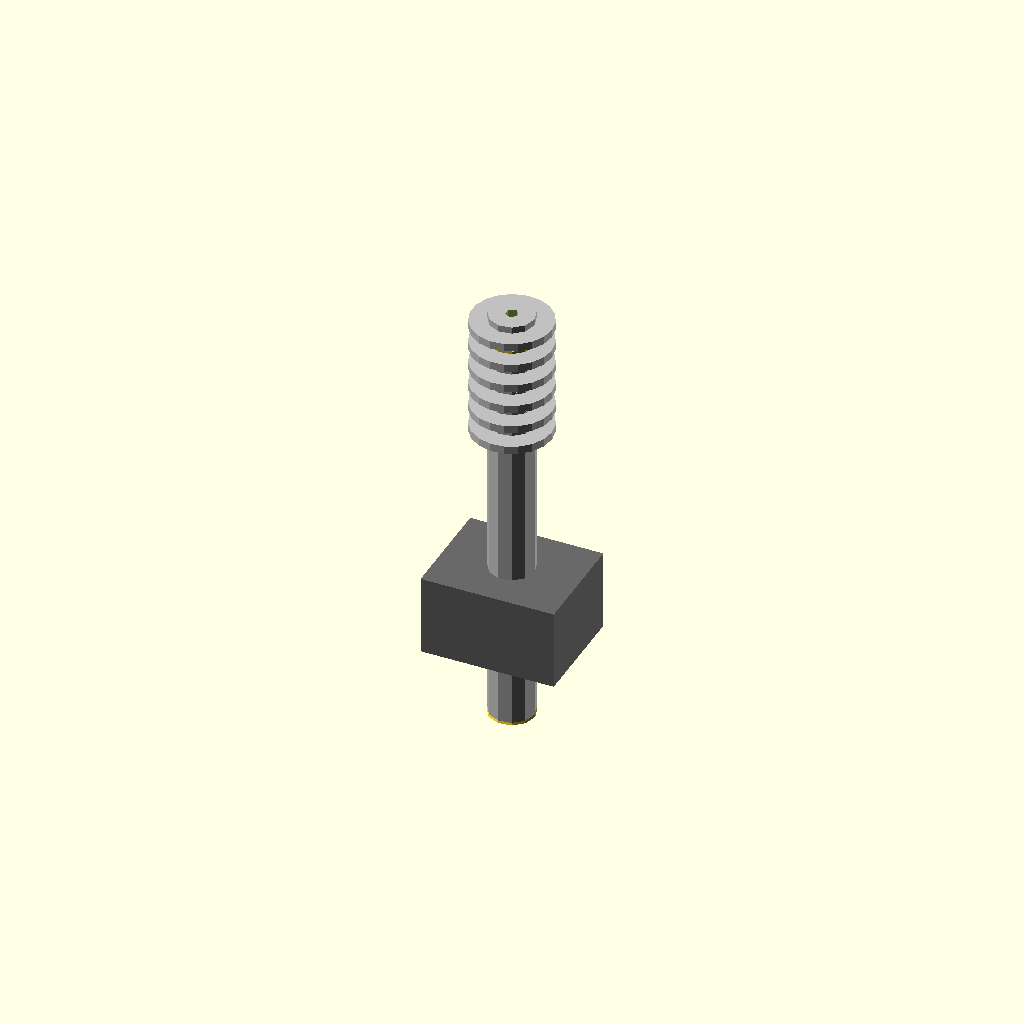
Cell 1: the model at its default parameters.
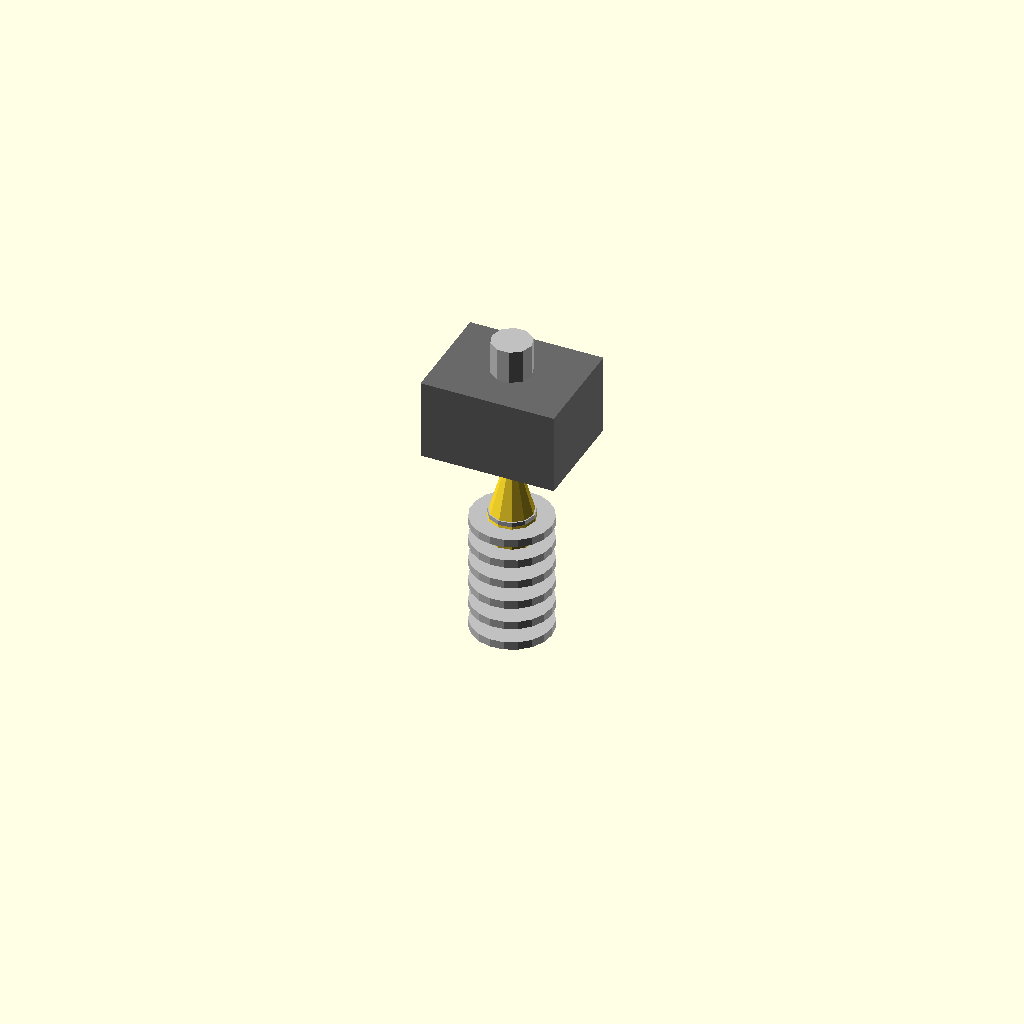
Cell 2 — total_L set to 1, the other parameters unchanged.
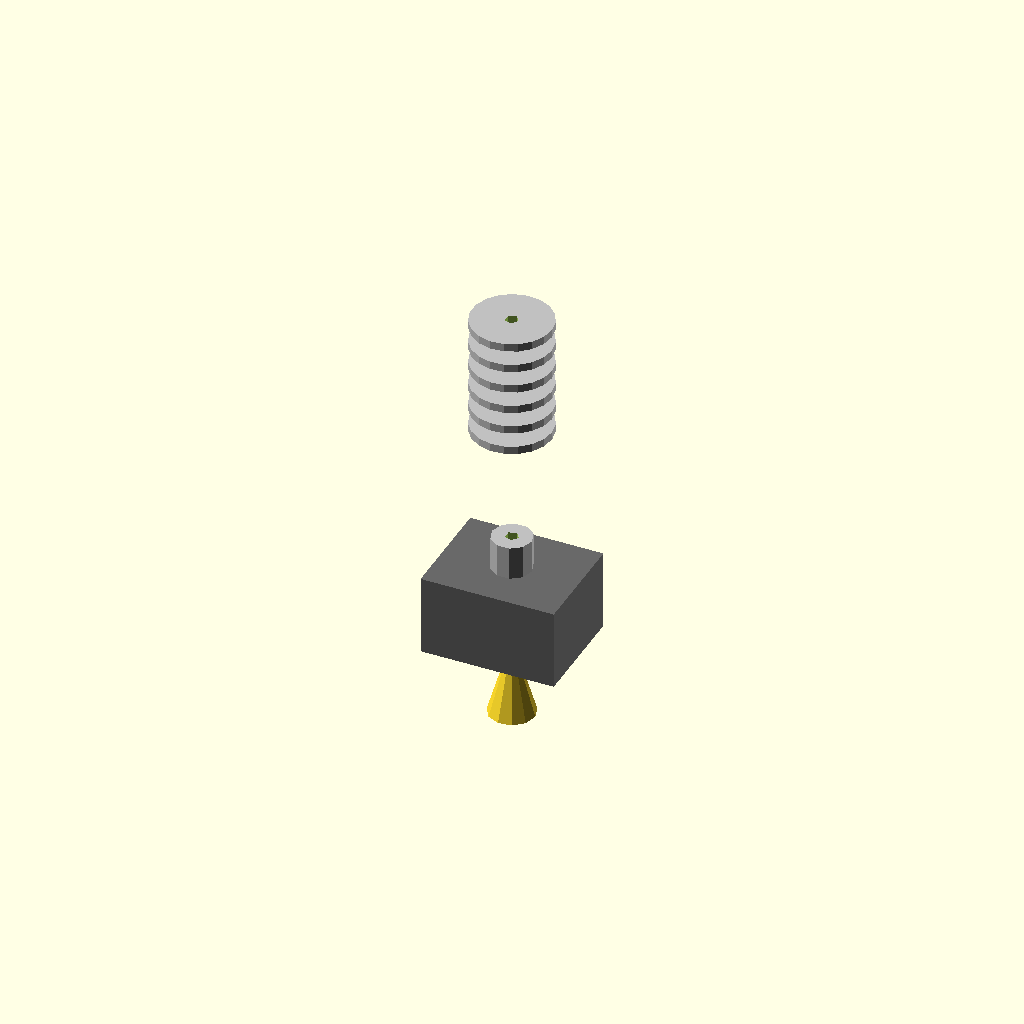
Cell 3: the same model with barrel_D = 0.1.
All cells are drawn from one camera (rotation 55°, 0°, 25°, orthographic, colour scheme Cornfield), so only the parameter changes between them.
OpenSCAD source file results/nopscadlib/ablations/no_retrieval/scad/hot_end__E3D_clone.scad:
// Parameters
total_L = 66; //[33:132:1]
barrel_D = 6.8; //[3.4:13.6:0.1]
filament_D = 1.75; //[1:3:0.01]
bore_clearance = 0.25; //[0.1:0.6:0.01]
bore_D = 2; //[1.5:3.5:0.01]
barrel_L = 44; //[22:88:1]
nozzle_L = 12; //[6:24:1]
nozzle_tip_D = 7; //[4:12:0.1]
heater_block_L = 20; //[10:40:1]
heater_block_W = 16; //[8:32:1]
heater_block_H = 12; //[6:24:1]
heatbreak_L = 34; //[17:68:1]
heatbreak_D = 6.8; //[3.4:13.6:0.1]
overlap = 1; //[0.5:2:0.1]
nozzle_hex_AF = 7; //[5:12:0.1]
nozzle_hex_H = 6; //[3:12:0.5]
heater_cartridge_D = 6; //[3:10:0.1]
thermistor_D = 3; //[1.5:6:0.1]
mount_groove_D = 5.8; //[3:10:0.1]
mount_groove_L = 4; //[2:10:0.5]
fin_count = 6; //[3:12:1]
fin_OD = 12; //[8:24:0.5]
fin_thk = 1.2; //[0.6:3:0.1]
fin_gap = 2.2; //[1:5:0.1]
thread_OD = 6; //[4:10:0.1]
thread_L = 6; //[3:15:0.5]
chamfer_Delta = 1; //[0.5:2:0.1]

// Base Shapes
module hotend_barrel() {
  color("Silver")
  cylinder(r=barrel_D/2, h=total_L, center=true);
}

module heater_block() {
  color("DimGray")
  translate([0, 0, -total_L/2 + nozzle_L + heater_block_H/2])
  cube([heater_block_L, heater_block_W, heater_block_H], center=true);
}

module nozzle_tip() {
  color("Copper")
  translate([0, 0, -total_L/2 + nozzle_L/2])
  cylinder(r1=nozzle_tip_D/2, r2=0, h=nozzle_L, center=true);
}

module nozzle_hex_flats() {
  color("Brass")
  translate([0, 0, -total_L/2 + nozzle_L + nozzle_hex_H/2 - overlap])
  cube([nozzle_hex_AF, nozzle_hex_AF, nozzle_hex_H], center=true);
}

module heatbreak_transition() {
  color("Silver")
  translate([0, 0, -total_L/2 + nozzle_L + heater_block_H/2])
  cylinder(r1=barrel_D/2, r2=0, h=heater_block_H, center=true);
}

module threads() {
  color("Silver")
  translate([0, 0, -total_L/2 + nozzle_L + heater_block_H + thread_L/2 - overlap])
  cylinder(r=thread_OD/2, h=thread_L, center=true);
}

module cooling_fin(pos) {
  translate([0, 0, pos])
  cylinder(r=fin_OD/2, h=fin_thk, center=true);
}

module cooling_fins() {
  color("Silver")
  union() {
    for (i = [0:fin_count-1]) {
      cooling_fin(total_L/2 - (fin_thk/2) - overlap - i*(fin_thk + fin_gap));
    }
  }
}

module filament_bore() {
  translate([0, 0, 0])
  cylinder(r=bore_D/2, h=total_L + 2*overlap, center=true);
}

module heater_cartridge_hole() {
  rotate([90, 0, 0])
  translate([0, 0, -total_L/2 + nozzle_L + heater_block_H/2])
  cylinder(r=heater_cartridge_D/2, h=heater_block_W + 2*overlap, center=true);
}

module thermistor_hole() {
  rotate([0, 90, 0])
  translate([0, 0, -total_L/2 + nozzle_L + heater_block_H/2])
  cylinder(r=thermistor_D/2, h=heater_block_L + 2*overlap, center=true);
}

module mounting_groove() {
  translate([0, 0, total_L/2 - mount_groove_L/2 - 2*overlap])
  cylinder(r=barrel_D/2, h=mount_groove_L, center=true);
}

module mounting_groove_cut() {
  translate([0, 0, total_L/2 - mount_groove_L/2 - 2*overlap])
  cylinder(r=mount_groove_D/2, h=mount_groove_L + 2*overlap, center=true);
}

module chamfers_fillets() {
  translate([0, 0, -total_L/2 + chamfer_Delta/2])
  sphere(r=chamfer_Delta/2, center=true);
}

// Operations
module hotend_solids_union() {
  union() {
    hotend_barrel();
    heater_block();
    nozzle_tip();
    nozzle_hex_flats();
    heatbreak_transition();
    threads();
    cooling_fins();
    chamfers_fillets();
  }
}

module mounting_groove_diff() {
  difference() {
    mounting_groove();
    mounting_groove_cut();
  }
}

module hotend_with_mount_groove() {
  union() {
    hotend_solids_union();
    mounting_groove_diff();
  }
}

module hotend_bored() {
  difference() {
    hotend_with_mount_groove();
    filament_bore();
    heater_cartridge_hole();
    thermistor_hole();
  }
}

// Final Output
hotend_bored();
Parameter table extracted from the source (name, type, default, range or options):
total_L: number, default 66, range 1 to 33, step 132
barrel_D: number, default 6.8, range 0.1 to 3.4, step 13.6
filament_D: number, default 1.75, range 0.01 to 1, step 3
bore_clearance: number, default 0.25, range 0.01 to 0.1, step 0.6
bore_D: number, default 2, range 0.01 to 1.5, step 3.5
barrel_L: number, default 44, range 1 to 22, step 88
nozzle_L: number, default 12, range 1 to 6, step 24
nozzle_tip_D: number, default 7, range 0.1 to 4, step 12
heater_block_L: number, default 20, range 1 to 10, step 40
heater_block_W: number, default 16, range 1 to 8, step 32
heater_block_H: number, default 12, range 1 to 6, step 24
heatbreak_L: number, default 34, range 1 to 17, step 68
heatbreak_D: number, default 6.8, range 0.1 to 3.4, step 13.6
overlap: number, default 1, range 0.1 to 0.5, step 2
nozzle_hex_AF: number, default 7, range 0.1 to 5, step 12
nozzle_hex_H: number, default 6, range 0.5 to 3, step 12
heater_cartridge_D: number, default 6, range 0.1 to 3, step 10
thermistor_D: number, default 3, range 0.1 to 1.5, step 6
mount_groove_D: number, default 5.8, range 0.1 to 3, step 10
mount_groove_L: number, default 4, range 0.5 to 2, step 10
fin_count: number, default 6, range 1 to 3, step 12
fin_OD: number, default 12, range 0.5 to 8, step 24
fin_thk: number, default 1.2, range 0.1 to 0.6, step 3
fin_gap: number, default 2.2, range 0.1 to 1, step 5
thread_OD: number, default 6, range 0.1 to 4, step 10
thread_L: number, default 6, range 0.5 to 3, step 15
chamfer_Delta: number, default 1, range 0.1 to 0.5, step 2
